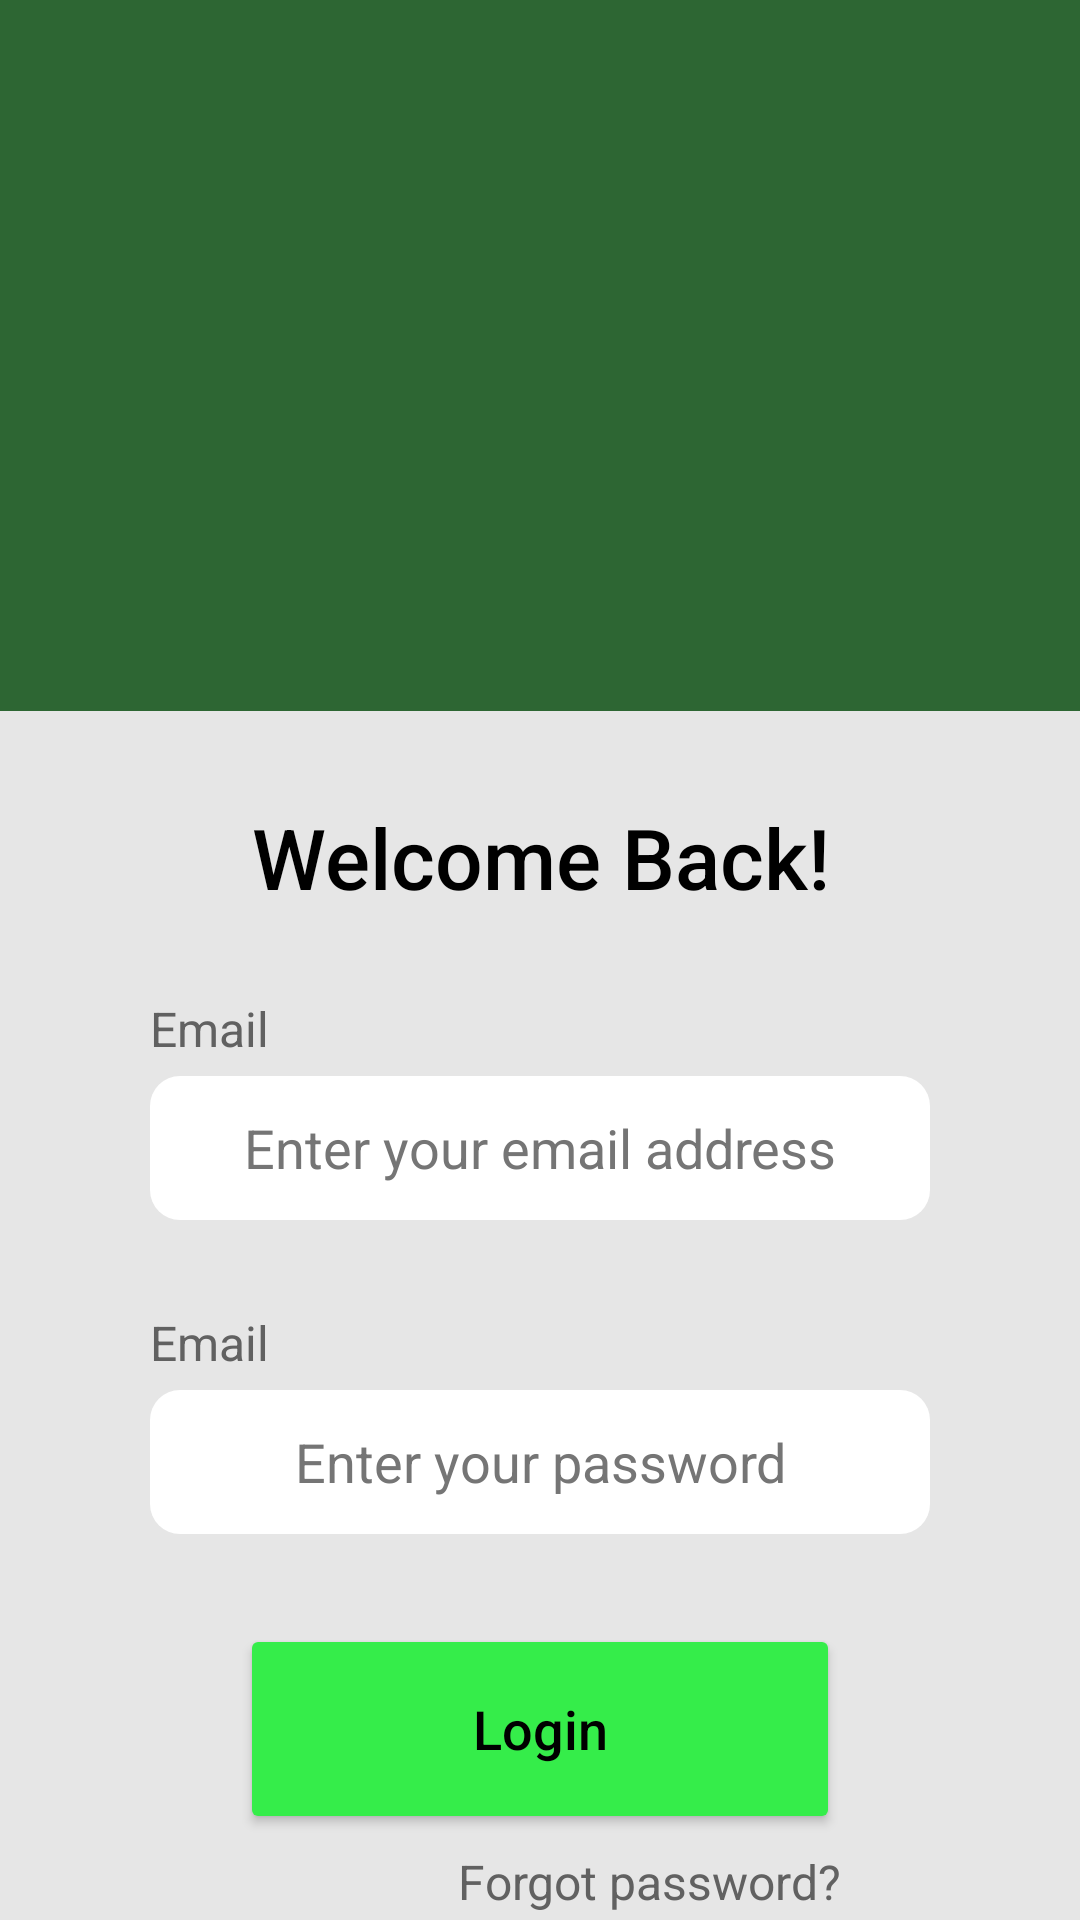

Write the Android layout XML for this screen, with the resource values it uses.
<!-- AndroidManifest.xml: application theme Theme.Collectable -->
<!-- res/layout/activity_login.xml -->
<?xml version="1.0" encoding="utf-8"?>
<LinearLayout xmlns:android="http://schemas.android.com/apk/res/android"
    xmlns:app="http://schemas.android.com/apk/res-auto"
    xmlns:tools="http://schemas.android.com/tools"
    android:layout_width="match_parent"
    android:layout_height="match_parent"
    android:background="#E6E6E6"
    android:orientation="vertical"
    tools:context=".LoginActivity">

    <ImageView
        android:id="@+id/imageView"
        android:layout_width="match_parent"
        android:layout_height="237dp"
        android:background="#2D6633"
        android:contentDescription="@string/logo"
        android:padding="30dp"
        app:srcCompat="@drawable/logo1" />

    <TextView
        android:id="@+id/title"
        android:layout_width="match_parent"
        android:layout_height="30dp"
        android:layout_marginTop="30dp"
        android:fontFamily="sans-serif-medium"
        android:text="@string/welcome_back"
        android:textAlignment="center"
        android:textColor="#000000"
        android:textSize="28sp" />

    <TextView
        android:id="@+id/loginEmailLabelTextView"
        android:layout_width="match_parent"
        android:layout_height="wrap_content"
        android:layout_marginStart="50dp"
        android:layout_marginTop="35dp"
        android:text="@string/email"
        android:textColor="#616161"
        android:textSize="16sp" />

    <EditText
        android:id="@+id/loginEmailEditText"
        android:layout_width="match_parent"
        android:layout_height="wrap_content"
        android:layout_marginStart="50dp"
        android:layout_marginTop="5dp"
        android:layout_marginEnd="50dp"
        android:background="@drawable/rounded_edittext"
        android:hint="@string/enter_your_email_address"
        android:inputType="textEmailAddress"
        android:minHeight="48dp"
        android:textAlignment="center"
        android:textColorHint="#757575"
        android:importantForAutofill="no" />

    <TextView
        android:id="@+id/loginPasswordLabelTextView"
        android:layout_width="match_parent"
        android:layout_height="wrap_content"
        android:layout_marginStart="50dp"
        android:layout_marginTop="30dp"
        android:text="@string/email"
        android:textColor="#616161"
        android:textSize="16sp" />

    <EditText
        android:id="@+id/loginPasswordEditText"
        android:layout_width="match_parent"
        android:layout_height="wrap_content"
        android:layout_marginStart="50dp"
        android:layout_marginTop="5dp"
        android:layout_marginEnd="50dp"
        android:background="@drawable/rounded_edittext"
        android:hint="@string/enter_your_password"
        android:inputType="textPassword"
        android:minHeight="48dp"
        android:textAlignment="center"
        android:textColorHint="#757575"
        android:importantForAutofill="no" />

    <Button
        android:id="@+id/loginBtn"
        android:layout_width="match_parent"
        android:layout_height="70dp"
        android:layout_marginStart="80dp"
        android:layout_marginTop="30dp"
        android:layout_marginEnd="80dp"
        android:backgroundTint="#35ED4A"
        android:fontFamily="sans-serif-medium"
        android:onClick="loginOnClick"
        android:text="@string/login"
        android:textAllCaps="false"
        android:textColor="@color/black"
        android:textSize="18sp"
        app:cornerRadius="50dp" />

    <TextView
        android:id="@+id/forgotPasswordTextView"
        android:layout_width="match_parent"
        android:layout_height="wrap_content"
        android:layout_marginEnd="80dp"
        android:layout_marginTop="5dp"
        android:text="@string/forgot_password"
        android:textColor="#616161"
        android:textSize="16sp"
        android:textAlignment="textEnd"/>

</LinearLayout>
<!-- resources referenced by this layout -->
<resources>
  <color name="black">#FF000000</color>
  <!-- drawable rounded_edittext (drawable) -->
  <?xml version="1.0" encoding="utf-8"?>
  <shape xmlns:android="http://schemas.android.com/apk/res/android"
      android:shape="rectangle" android:padding="15dp">
  
      <solid android:color="#FFFFFF" />
      <corners android:radius="10dp" />
  </shape>
  <string name="email">Email</string>
  <string name="enter_your_email_address">Enter your email address</string>
  <string name="enter_your_password">Enter your password</string>
  <string name="forgot_password">Forgot password?</string>
  <string name="login">Login</string>
  <string name="logo">logo</string>
  <string name="welcome_back">Welcome Back!</string>
  <style name="Theme.Collectable" parent="Theme.MaterialComponents.DayNight.NoActionBar">
          
          <item name="colorPrimary">#35ED4A</item>
          <item name="colorPrimaryVariant">#2D6135</item>
          <item name="colorOnPrimary">@color/white</item>
          
          <item name="colorSecondary">@color/teal_200</item>
          <item name="colorSecondaryVariant">@color/teal_700</item>
          <item name="colorOnSecondary">@color/black</item>
          
          <item name="android:statusBarColor" tools:targetApi="l">?attr/colorPrimaryVariant</item>
          
      </style>
  <color name="white">#FFFFFFFF</color>
  <color name="teal_200">#FF03DAC5</color>
  <color name="teal_700">#FF018786</color>
</resources>
